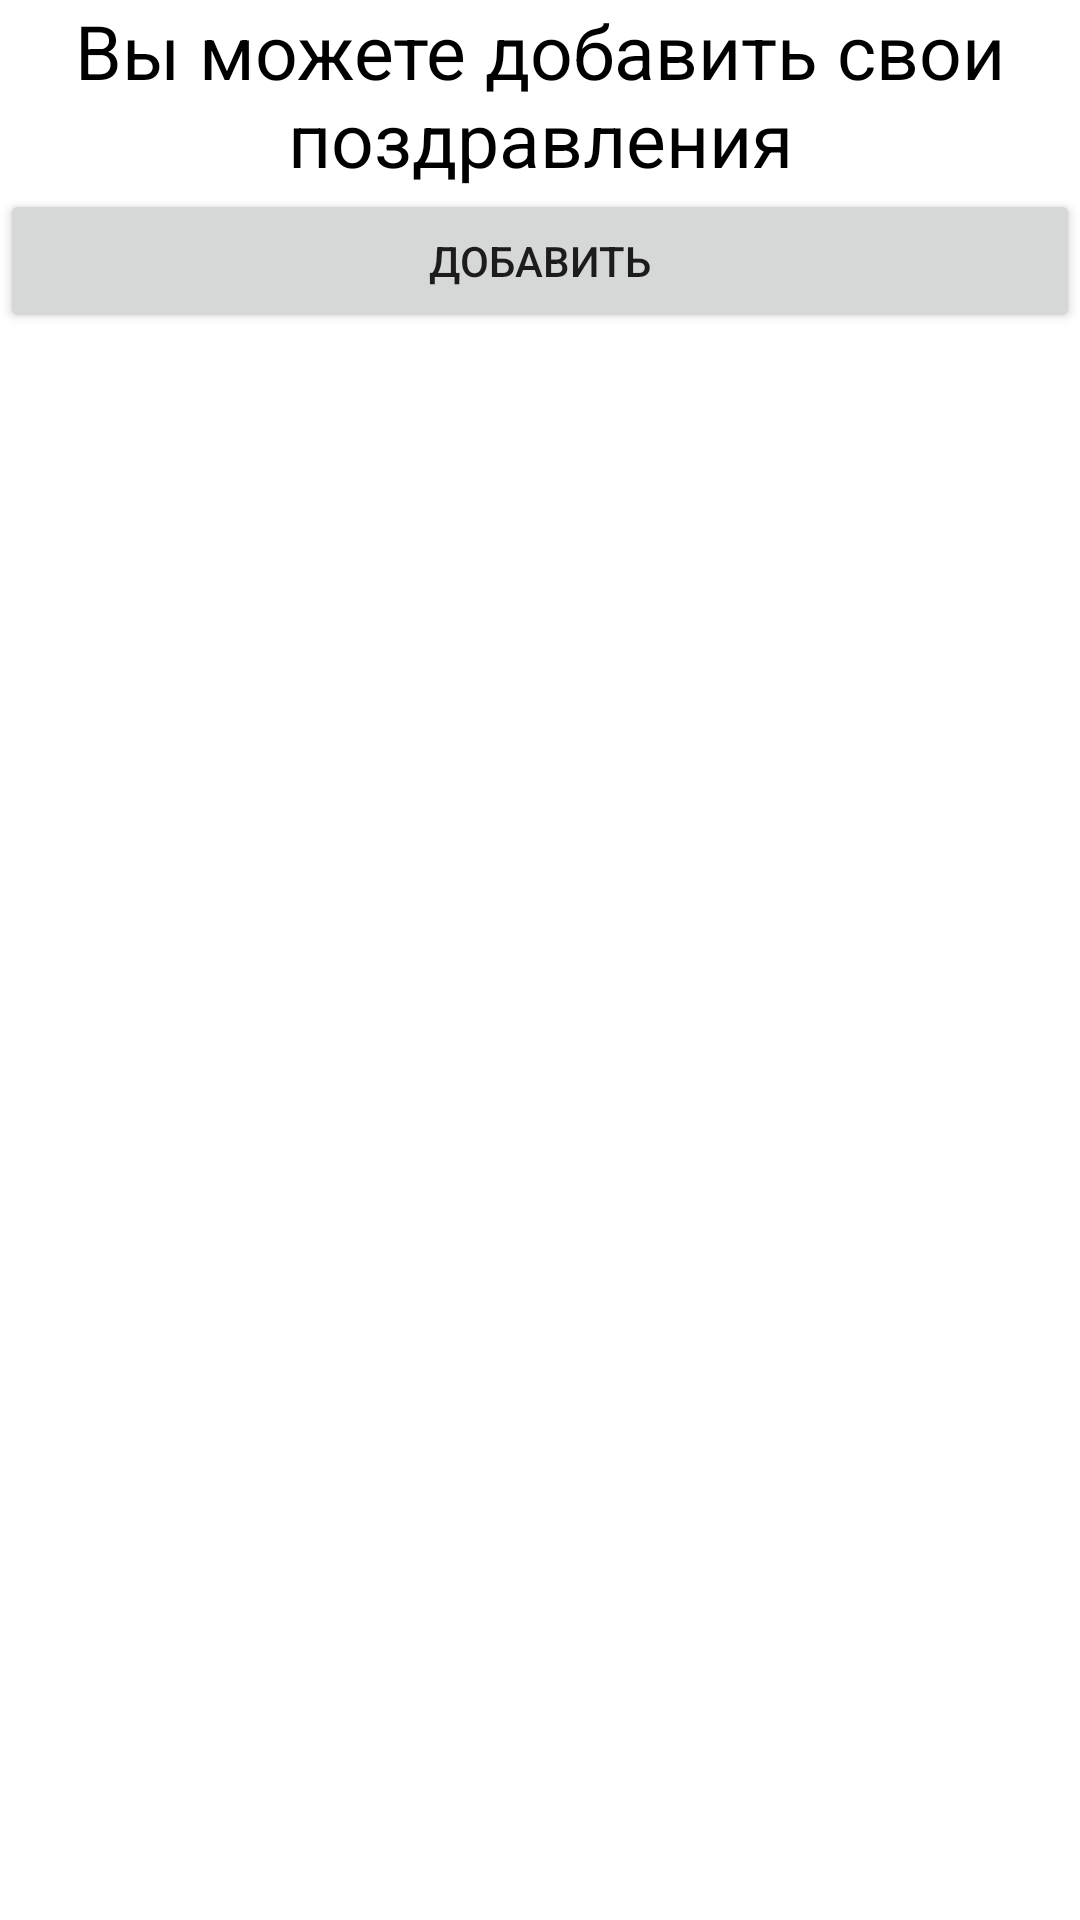

Reconstruct the res/layout file that produces this screen, plus the resources it refers to.
<!-- AndroidManifest.xml: application theme Theme.BirhdayKeeper -->
<!-- res/layout/activity_template_create.xml -->
<?xml version="1.0" encoding="utf-8"?>
<androidx.appcompat.widget.LinearLayoutCompat
    xmlns:android="http://schemas.android.com/apk/res/android"
    xmlns:app="http://schemas.android.com/apk/res-auto"
    xmlns:tools="http://schemas.android.com/tools"
    android:layout_width="match_parent"
    android:layout_height="match_parent"
    android:orientation="vertical"
    tools:context=".activities.TemplateCreateActivity">


    <TextView
        android:text="Вы можете добавить свои поздравления"
        android:layout_width="match_parent"
        android:layout_height= "wrap_content"
        android:textSize="25dp"
        android:textColor="@color/black"
        android:textAlignment="center"
        >
    </TextView>

    <ListView
        android:id="@+id/templateListView"
        android:layout_width="match_parent"
        android:layout_height="wrap_content"
        android:scrollbars="vertical">
    </ListView>

    <Button
        android:id="@+id/addTemplate"
        android:layout_width="match_parent"
        android:layout_height="wrap_content"
        android:text="Добавить"
        android:onClick="addTemplate">
    </Button>


</androidx.appcompat.widget.LinearLayoutCompat>
<!-- resources referenced by this layout -->
<resources>
  <style name="Theme.BirhdayKeeper" parent="Theme.MaterialComponents.DayNight.DarkActionBar">
          
          <item name="colorPrimary">@color/purple_500</item>
          <item name="colorPrimaryVariant">@color/purple_700</item>
          <item name="colorOnPrimary">@color/white</item>
          
          <item name="colorSecondary">@color/teal_200</item>
          <item name="colorSecondaryVariant">@color/teal_700</item>
          <item name="colorOnSecondary">@color/black</item>
          
          <item name="android:statusBarColor" tools:targetApi="l">?attr/colorPrimaryVariant</item>
          
      </style>
  <!-- not gathered from this repository: default colours our renderer supplied (Android Studio template values) -->
  <color name="purple_500">#FF6200EE</color>
  <color name="purple_700">#FF3700B3</color>
  <color name="teal_200">#FF03DAC5</color>
  <color name="teal_700">#FF018786</color>
  <color name="black">#FF000000</color>
  <color name="white">#FFFFFFFF</color>
</resources>
